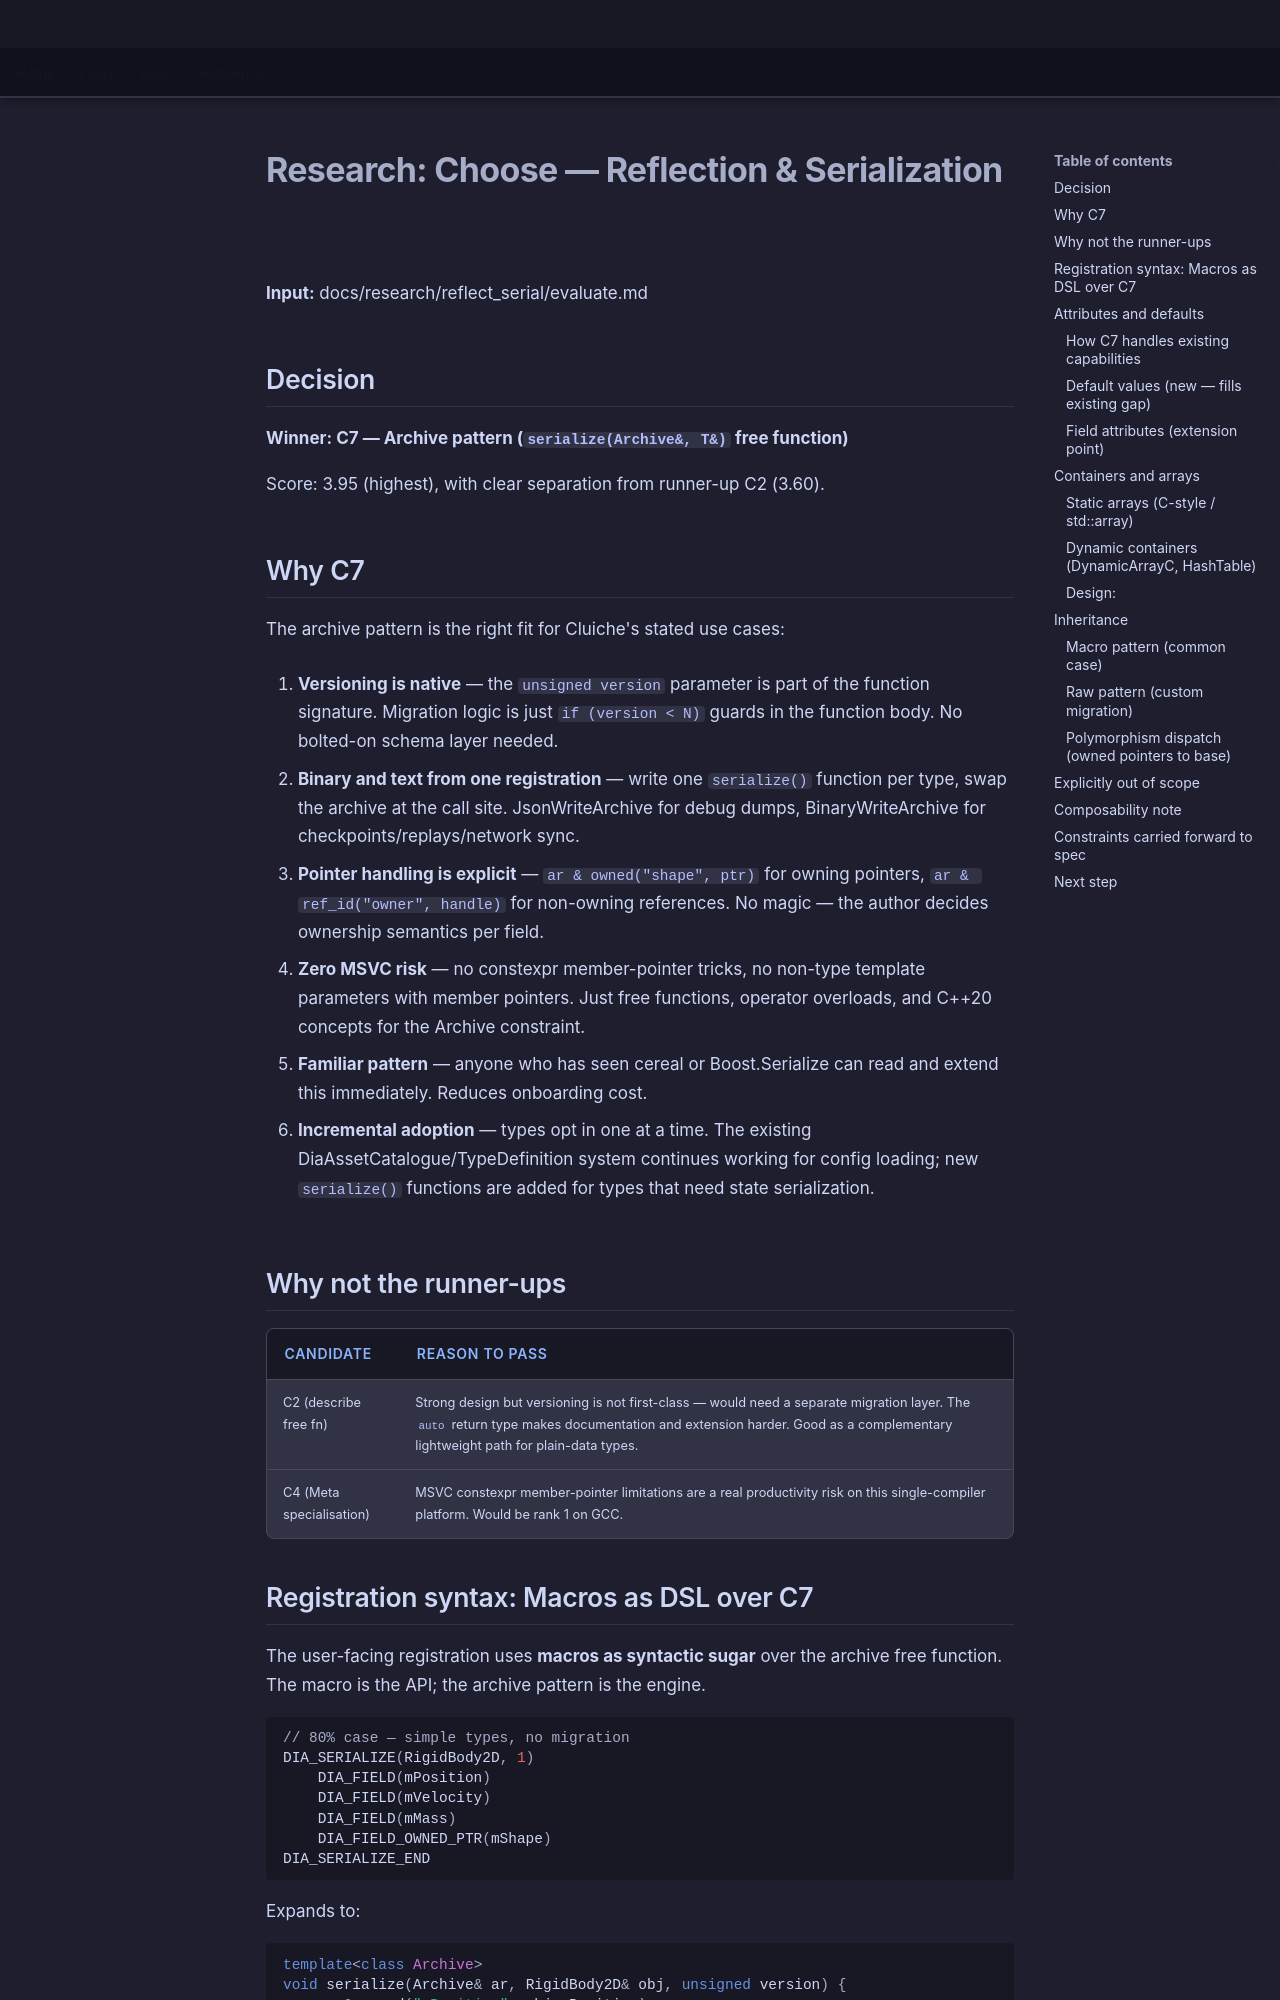

repository: LenihanConor/Cluiche · page: research/reflect_serial/choose/index.html · generator: mkdocs

# Research: Choose — Reflection & Serialization

**Input:** docs/research/reflect_serial/evaluate.md

## Decision

**Winner: C7 — Archive pattern (`serialize(Archive&, T&)` free function)**

Score: 3.95 (highest), with clear separation from runner-up C2 (3.60).

## Why C7

The archive pattern is the right fit for Cluiche's stated use cases:

1. **Versioning is native** — the `unsigned version` parameter is part of the function signature. Migration logic is just `if (version < N)` guards in the function body. No bolted-on schema layer needed.

2. **Binary and text from one registration** — write one `serialize()` function per type, swap the archive at the call site. JsonWriteArchive for debug dumps, BinaryWriteArchive for checkpoints/replays/network sync.

3. **Pointer handling is explicit** — `ar & owned("shape", ptr)` for owning pointers, `ar & ref_id("owner", handle)` for non-owning references. No magic — the author decides ownership semantics per field.

4. **Zero MSVC risk** — no constexpr member-pointer tricks, no non-type template parameters with member pointers. Just free functions, operator overloads, and C++20 concepts for the Archive constraint.

5. **Familiar pattern** — anyone who has seen cereal or Boost.Serialize can read and extend this immediately. Reduces onboarding cost.

6. **Incremental adoption** — types opt in one at a time. The existing DiaAssetCatalogue/TypeDefinition system continues working for config loading; new `serialize()` functions are added for types that need state serialization.

## Why not the runner-ups

| Candidate | Reason to pass |
|-----------|----------------|
| C2 (describe free fn) | Strong design but versioning is not first-class — would need a separate migration layer. The `auto` return type makes documentation and extension harder. Good as a complementary lightweight path for plain-data types. |
| C4 (Meta<T> specialisation) | MSVC constexpr member-pointer limitations are a real productivity risk on this single-compiler platform. Would be rank 1 on GCC. |
